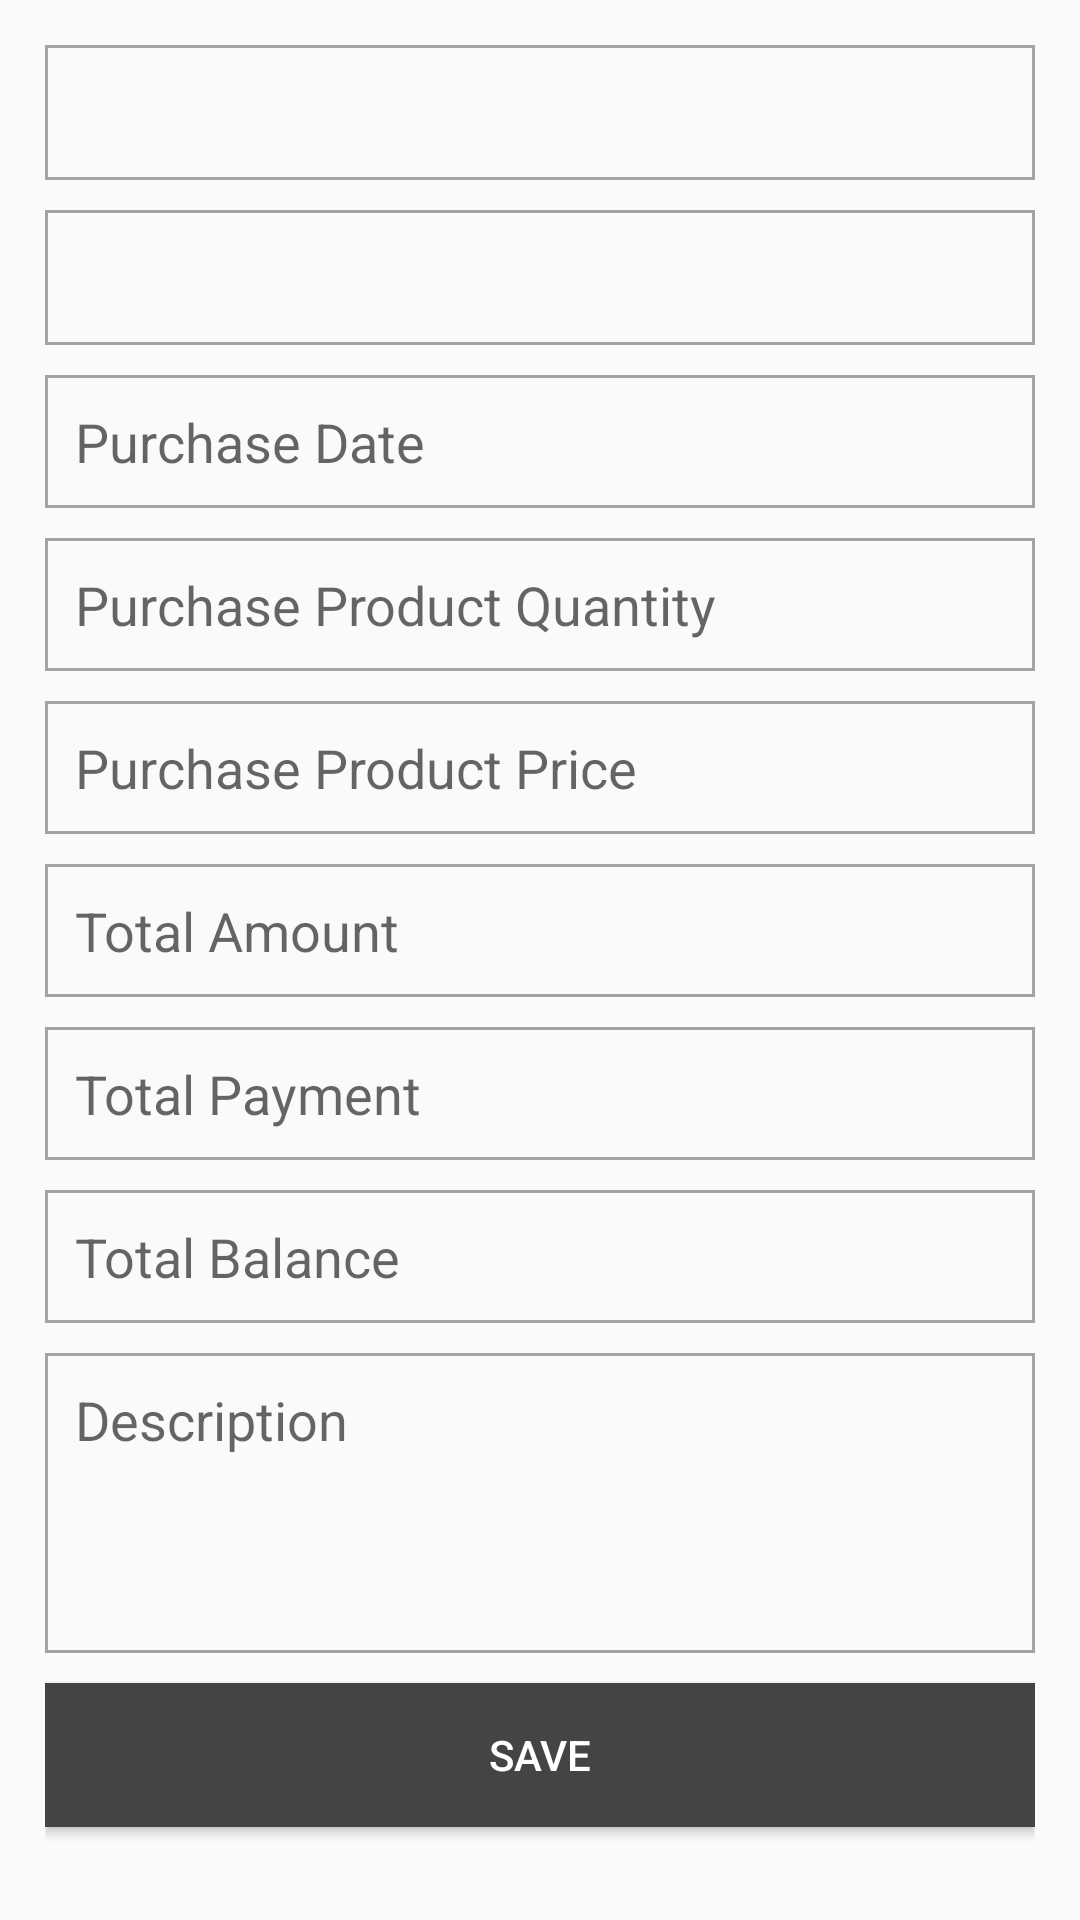

Android layout source for this screen:
<!-- AndroidManifest.xml: application theme AppTheme -->
<!-- res/layout/purchase_alert_dialog.xml -->
<?xml version="1.0" encoding="utf-8"?>
<ScrollView xmlns:android="http://schemas.android.com/apk/res/android"
    android:id="@+id/purchase_alert_dialog_id"
    android:layout_width="match_parent"
    android:layout_height="match_parent">

    <LinearLayout
        android:padding="15dp"
        android:orientation="vertical"
        android:layout_width="match_parent"
        android:layout_height="match_parent">


        
        <Spinner
            android:id="@+id/product_name"
            android:background="@drawable/edit_text_border"
            android:layout_marginBottom="10dp"
            android:layout_width="match_parent"
            android:layout_height="45dp"/>
        <TextView
            android:id="@+id/product_id"
            android:visibility="gone"
            android:layout_width="wrap_content"
            android:layout_height="wrap_content" />

        
        <Spinner
            android:id="@+id/supplier_name"
            android:hint="Supplier Name"
            android:background="@drawable/edit_text_border"
            android:layout_marginBottom="10dp"
            android:layout_width="match_parent"
            android:layout_height="45dp"/>
        <TextView
            android:id="@+id/supplier_id"
            android:visibility="gone"
            android:layout_width="wrap_content"
            android:layout_height="wrap_content" />

        <EditText
            android:id="@+id/purchase_date"
            android:hint="Purchase Date"
            android:inputType="datetime"
            android:layout_marginBottom="10dp"
            android:background="@drawable/edit_text_border"
            android:layout_width="match_parent"
            android:layout_height="wrap_content" />

        <EditText
            android:id="@+id/purchase_product_quantity"
            android:hint="Purchase Product Quantity"
            android:inputType="number"
            android:layout_marginBottom="10dp"
            android:background="@drawable/edit_text_border"
            android:layout_width="match_parent"
            android:layout_height="wrap_content" />

        <EditText
            android:id="@+id/purchase_product_price"
            android:hint="Purchase Product Price"
            android:inputType="numberDecimal"
            android:layout_marginBottom="10dp"
            android:background="@drawable/edit_text_border"
            android:layout_width="match_parent"
            android:layout_height="wrap_content" />

        <EditText
            android:id="@+id/purchase_amount"
            android:hint="Total Amount"
            android:inputType="numberDecimal"
            android:layout_marginBottom="10dp"
            android:background="@drawable/edit_text_border"
            android:layout_width="match_parent"
            android:layout_height="wrap_content" />

        <EditText
            android:id="@+id/purchase_payment"
            android:hint="Total Payment"
            android:inputType="numberDecimal"
            android:layout_marginBottom="10dp"
            android:background="@drawable/edit_text_border"
            android:layout_width="match_parent"
            android:layout_height="wrap_content" />

        <EditText
            android:id="@+id/purchase_balance"
            android:hint="Total Balance"
            android:inputType="numberDecimal"
            android:layout_marginBottom="10dp"
            android:background="@drawable/edit_text_border"
            android:layout_width="match_parent"
            android:layout_height="wrap_content" />

        <EditText
            android:id="@+id/purchase_description"
            android:gravity="top"
            android:hint="Description"
            android:layout_marginBottom="10dp"
            android:inputType="text|textMultiLine"
            android:background="@drawable/edit_text_border"
            android:layout_width="match_parent"
            android:layout_height="100dp"/>

        <Button
            android:id="@+id/purchase_save_button"
            android:layout_marginBottom="10dp"
            android:paddingLeft="25dp"
            android:paddingRight="25dp"
            android:text="Save"
            android:textColor="@color/white_color"
            android:background="@color/dark_grey_color"
            android:layout_gravity="center"
            android:layout_width="match_parent"
            android:layout_height="wrap_content" />
    </LinearLayout>
</ScrollView>
<!-- resources referenced by this layout -->
<resources>
  <string-array name="product_name_array">
          <item>Select Product Name</item>
          <item>Soap</item>
          <item>Detergent</item>
          <item>Toothpaste</item>
          <item>Brush</item>
          <item>Mouthwash</item>
          <item>Shampoo</item>
          <item>Face Wash</item>
          <item>Hand Wash</item>
      </string-array>
  <string-array name="supplier_name_array">
          <item>Select Supplier</item>
          <item>Abdul Haque</item>
          <item>Abdul Rab</item>
          <item>Abdul Karim</item>
          <item>Abdul Razzak</item>
          <item>Abdul Jabbar</item>
          <item>Abdul Latif</item>
      </string-array>
  <color name="dark_grey_color">#444444</color>
  <color name="white_color">#ffffff</color>
  <!-- drawable edit_text_border (drawable) -->
  <shape xmlns:android="http://schemas.android.com/apk/res/android">
      <stroke
          android:width="1dp"
          android:color="@color/deep_grey_color" />
      <solid
          android:color="#00FFFFFF"
          android:paddingLeft="10dp"
          android:paddingTop="10dp"/>
      <padding
          android:left="10dp"
          android:top="10dp"
          android:right="10dp"
          android:bottom="10dp" />
  </shape>
  <style name="AppTheme" parent="Theme.AppCompat.Light.DarkActionBar">
          
          <item name="colorPrimary">@color/dark_grey_color</item>
          <item name="colorPrimaryDark">@color/dark_grey_color</item>
          <item name="colorAccent">@color/blue_color</item>
      </style>
  <color name="deep_grey_color">#a3a3a3</color>
  <color name="blue_color">#31708f</color>
</resources>
